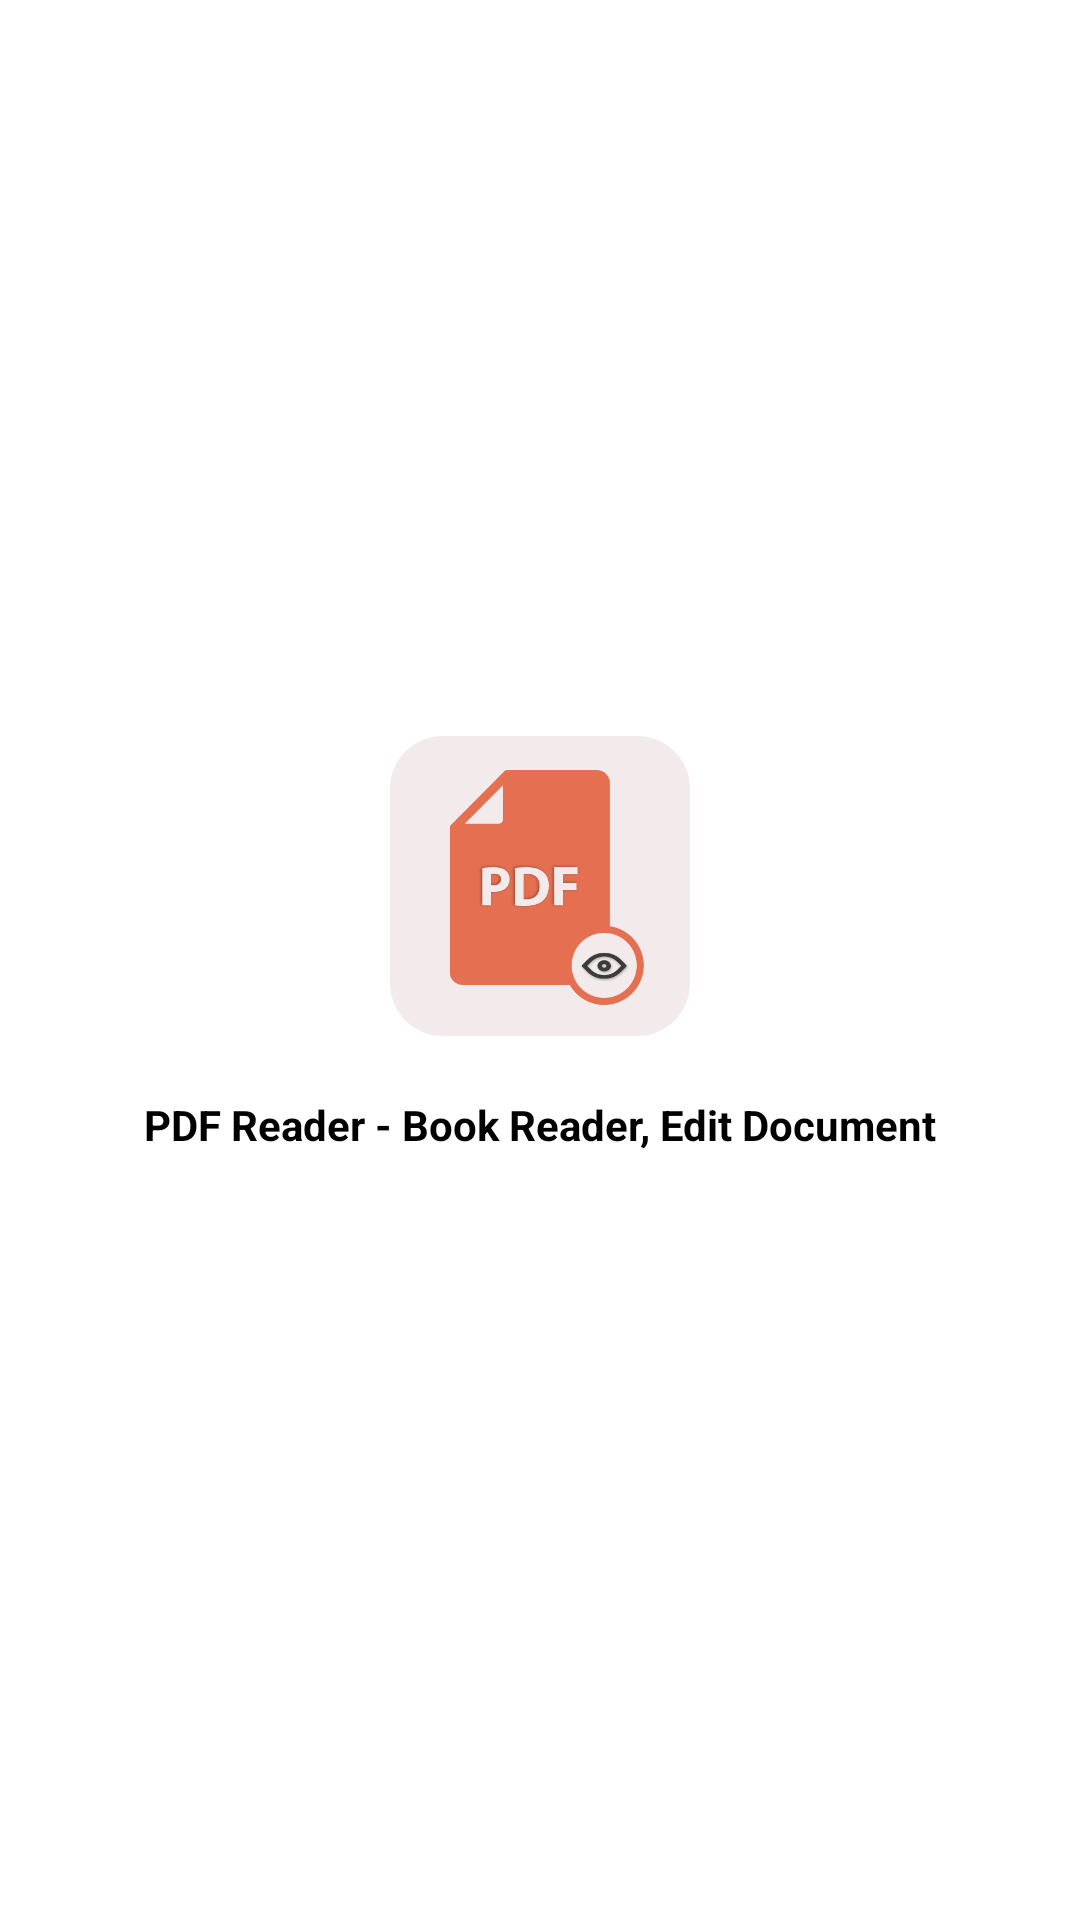

Produce the Android XML layout that renders to this screen, including the resource entries it uses.
<!-- AndroidManifest.xml: application theme AppTheme -->
<!-- res/layout/activity_splash.xml -->
<?xml version="1.0" encoding="utf-8"?>
<RelativeLayout xmlns:android="http://schemas.android.com/apk/res/android"
    xmlns:app="http://schemas.android.com/apk/res-auto"
    xmlns:tools="http://schemas.android.com/tools"
    android:id="@+id/rl_splash"
    android:layout_width="fill_parent"
    android:layout_height="fill_parent"
    android:background="@android:color/white"
    android:fitsSystemWindows="true">

    <LinearLayout
        android:layout_width="fill_parent"
        android:layout_height="fill_parent"
        android:gravity="center"
        android:orientation="vertical"
        tools:ignore="UselessParent">

        <ImageView
            android:src="@drawable/app_logo_round"
            android:layout_width="100.0dip"
            android:layout_height="100.0dip" />

        <TextView
            android:layout_width="match_parent"
            android:layout_height="wrap_content"
            android:gravity="center"
            android:padding="10dp"
            android:layout_marginTop="@dimen/_10sdp"
            android:text="@string/app_name"
            android:textColor="@android:color/black"
            android:textStyle="bold"
            android:textSize="14sp" />
    </LinearLayout>
</RelativeLayout>
<!-- resources referenced by this layout -->
<resources>
  <dimen name="_10sdp">10.00dp</dimen>
  <!-- drawable app_logo_round: png bitmap (drawable, 21738 bytes) -->
  <string name="app_name">PDF Reader - Book Reader, Edit Document</string>
  <style name="AppTheme" parent="@style/Theme.AppCompat.Light.DarkActionBar">
          <item name="colorAccent">@color/colorAccent</item>
          <item name="colorPrimary">@color/colorPrimary</item>
          <item name="colorPrimaryDark">@color/light_color</item>
          <item name="windowActionBar">false</item>
          <item name="windowNoTitle">true</item>
          <item name="drawerArrowStyle">@style/DrawerArrowStyle</item>
          <item name="android:windowLightStatusBar" tools:ignore="NewApi">true</item>
          <item name="android:forceDarkAllowed">false</item>
      </style>
  <color name="colorAccent">#CCFF5529</color>
  <color name="colorPrimary">#CCFF5529</color>
  <color name="light_color">#F3EBEB</color>
  <style name="DrawerArrowStyle" parent="@style/Widget.AppCompat.DrawerArrowToggle">
          <item name="spinBars">true</item>
          <item name="color">@color/appColor</item>
      </style>
  <color name="appColor">#CCFF5529</color>
</resources>
